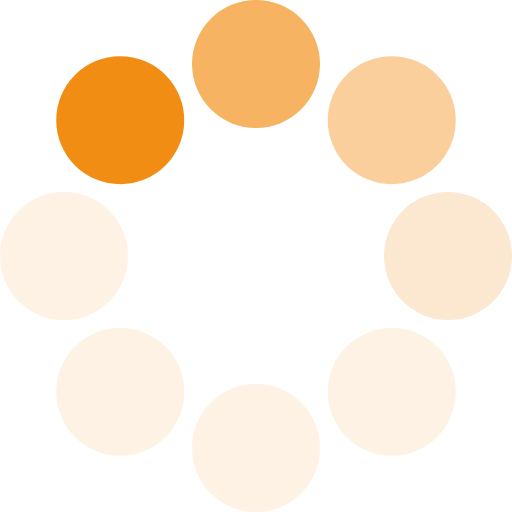
t = 0.00 s
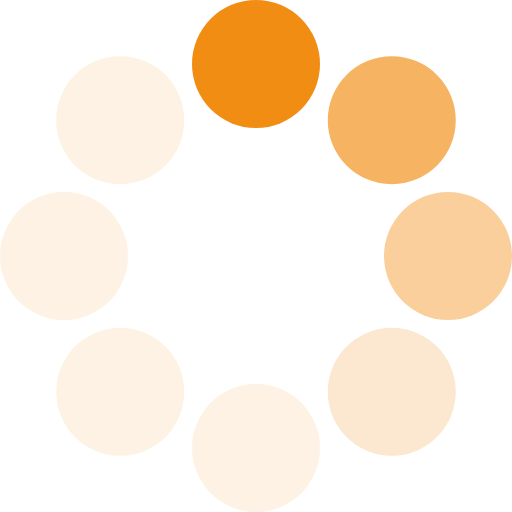
t = 0.11 s
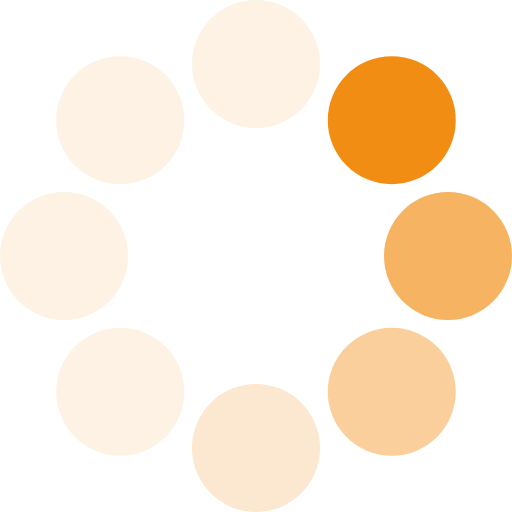
t = 0.21 s
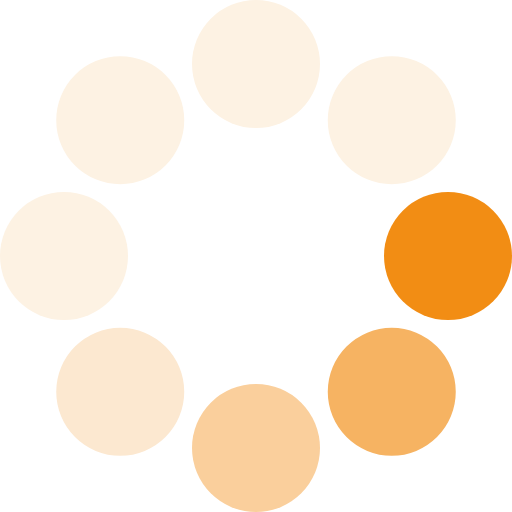
t = 0.32 s
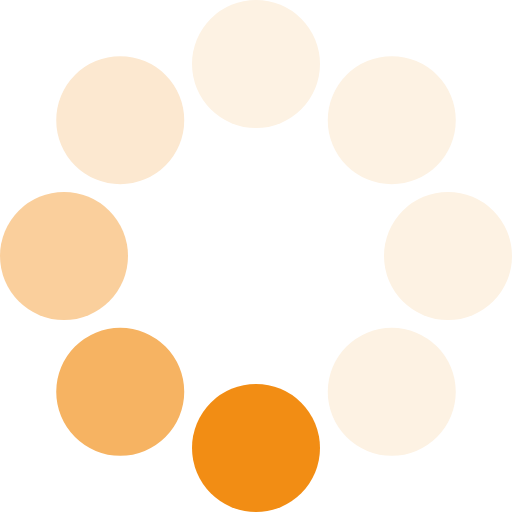
t = 0.43 s
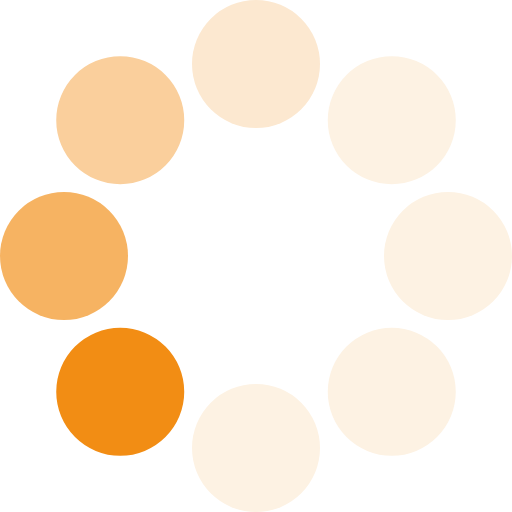
t = 0.53 s

The animated SVG that drew these frames (rendered in a browser with its animation timeline set to each time). Animation: 1 SMIL element (animateTransform=1); one cycle of 0.64 s, repeats indefinitely.

<svg
  viewBox="0 0 128 128"
>
  <g>
    <circle cx="16" cy="64" r="16" fill="#f28d14"/>
    <circle cx="16" cy="64" r="16" fill="#f6b362" transform="rotate(45,64,64)"/>
    <circle cx="16" cy="64" r="16" fill="#facf9c" transform="rotate(90,64,64)"/>
    <circle cx="16" cy="64" r="16" fill="#fce8d0" transform="rotate(135,64,64)"/>
    <circle cx="16" cy="64" r="16" fill="#fdf2e3" transform="rotate(180,64,64)"/>
    <circle cx="16" cy="64" r="16" fill="#fdf2e3" transform="rotate(225,64,64)"/>
    <circle cx="16" cy="64" r="16" fill="#fdf2e3" transform="rotate(270,64,64)"/>
    <circle cx="16" cy="64" r="16" fill="#fdf2e3" transform="rotate(315,64,64)"/>
    <animateTransform
      attributeName="transform"
      type="rotate"
      values="45 64 64;90 64 64;135 64 64;180 64 64;225 64 64;270 64 64;315 64 64;0 64 64"
      calcMode="discrete"
      dur="640ms"
      repeatCount="indefinite"
    >
    </animateTransform>
  </g>
</svg>
